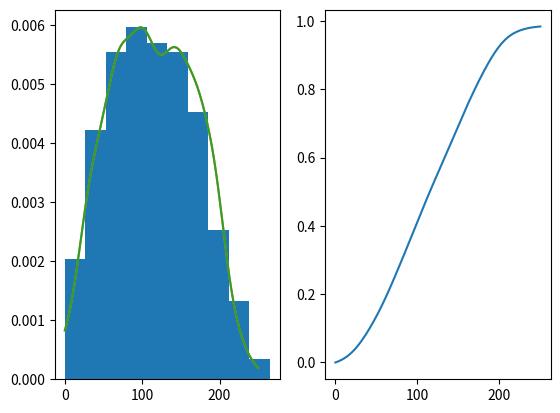

This figure's Python source:
import matplotlib.pyplot as plt
import numpy as np
import scipy as sp


def gaussian_kernel(x, mu, sigma):
    frac = 1.0 / (sigma * np.sqrt(2.0 * np.pi))
    exponent = -((x - mu)**2) / (2.0 * sigma**2)
    return frac * np.exp(exponent)

def kde_gaussian(x, xi, hi, wi):
    
    tot_sum = np.zeros(x.shape[0])
    for i in range(xi.shape[0]):
        mu = xi[i]
        h = hi[i]
        w = wi[i]
        tot_sum += w * gaussian_kernel(x, mu, h)
    area = np.trapz(tot_sum, x)
    kde = tot_sum / area
    return kde
    
class SyntheticDistribution():
    
    def __init__(self, xi, dx, h_rule = lambda x : x*0.05):
        self.dx = dx
        self.h_rule = h_rule
        hi = h_rule(xi)
        self.min = max(xi.min()-hi.max()*5, 0)
        self.max = xi.max()+hi.max()*5
        self.x = np.arange(self.min, self.max+dx, dx)

        self.y = kde_gaussian(
            self.x,
            xi=xi,
            hi=hi,
            wi=np.ones(xi.shape)
        )
        
        self.pdf = sp.interpolate.interp1d(
            self.x, self.y, bounds_error=False,
            fill_value=(0, 0)
        )
    
    def draw_sample(self, size):
        
        self.sample = np.random.choice(
            self.x,
            size=size,
            replace=True,
            p = self.y/np.sum(self.y) 
        )
        return self.sample

    def calculate_sample_pdf(self):
        hi = self.h_rule(self.sample)
        self.sample_y = kde_gaussian(
            self.x,
            xi=self.sample,
            hi=hi,
            wi=np.ones(self.sample.shape)
        )
        self.sample_pdf = sp.interpolate.interp1d(
            self.x, self.sample_y, bounds_error=False,
            fill_value=(0, 0)
        )
    
    def calculate_sample_misfit(self):
        # calculate the sample kde
        self.mf = np.trapz(
            np.abs(self.y-self.sample_y),
            x=self.x
        )
        return self.mf
    
    def repeat_n_draws(self, n, size):
        
        self.repeat_mfs = np.zeros(n)
        
        for i in range(0, n):
            self.draw_sample(size=size)
            self.calculate_sample_pdf()
            self.repeat_mfs[i] = self.calculate_sample_misfit()
        
        return self.repeat_mfs
    
class GaussianKDE:
    
    """
    This is a pretty inefficient class to calculate KDEs using
    variable bandwidths and weighted kernels/samples.
    
    Scipy only allows weighting, but requires fixed bandwidth, so
    for now we're stuck with this class.
    """
    
    def __init__(
        self,
        mu : np.ndarray,
        error : np.ndarray,
        weights : np.ndarray | None = None,
        x : np.ndarray | None = None,
        allow_negative : bool = False        
    ):
        self.mu = mu 
        self.error = error 
        self.weights = (weights/np.sum(weights)) 
        
        # check if x has been defined. If not, construct it from 
        # input dataset...
        if x is None:
            
            min_val = self.mu.min()-self.error.max()*5
            # NOTE: This will allow negative values if allow_negative is true
            # The problem is of course that Gaussian Kernels will always 
            # be implicitly defined for x < 0 and thus we will "bleed" 
            # some probability into the negative values. Solution would be
            # to change the kernel, or be very careful with the bandwidths?
            if not allow_negative and min_val < 0.:
                min_val = 0.
            self.x = np.linspace(
                min_val, 
                self.mu.max()+self.error.max()*5,
                500
            )
            
        else:
            # explicitly setting x ignores allow_negative for now.
            self.x = x 
            
        # construct the KDE...
        self.ykde = self.evaluate_kde(
            self.x,
            exact=True
        )
        # Calling the kde is handled by the kde method.
        
        # construct a cdf by calculating integral over KDE...
        self.ycdf = sp.integrate.cumulative_trapezoid(
            y=self.ykde, x=self.x, initial=0
        )

        # Also construct the inverse CDF that returns the x corresponding
        # to a defined probability. 
        self.x_invcdf = self.ycdf.copy()
        self.y_invcdf = self.x.copy()
        
    def _gaussian(
        self, 
        x, 
        m, 
        s
    ):
        pdf = (1/(np.sqrt(2*np.pi)*s))*np.exp(-((x-m)**2)/(2*s**2))
        return pdf
       
    def _interp_kde(self, x):
        return np.interp(
            x, self.x, self.ykde, left=0., right=0.
        )
    
    def _interp_cdf(self, x):
        return np.interp(
            x, self.x, self.ycdf, left=0., right=1.
        )
        
    def _interp_invcdf(self, x):
        return np.interp(
            x, self.x_invcdf, self.y_invcdf, left=np.nan, right=np.nan
        )
    
    def evaluate_kde(
        self,
        x : float | np.ndarray,
        exact : bool = False
    ):
        if isinstance(x, np.ndarray):
            yout = np.zeros_like(x, dtype=float)
        else:
            yout = 0.
            
        if exact:
            for (m, s, w) in zip(self.mu, self.error, self.weights):
                yout += w*self._gaussian(x, m, s)
        else:
            yout = self._interp_kde(x) # interpolate the value from precomputed KDE
        
        return yout
    
    def evaluate_cdf(
        self,
        x,
    ):
        yout = self._interp_cdf(x)
        return yout
    
    def evaluate_invcdf(
        self,
        x
    ):
        yout = self._interp_invcdf(x)
        return yout
        
    def sample_kde(
        self,
        n,
        dx : float | None = None
    ):
        if dx is not None:
            xsample = np.arange(self.x.min(), self.x.max()+dx, dx)
        else:
            xsample = self.x 
        
        p = self.evaluate_kde(xsample)
        p /= np.sum(p)
        
        sample = np.random.choice(
            a=xsample,
            size=n,
            replace=True,
            p=p
        )
        return sample
    

if __name__ == "__main__":
    mu = np.random.uniform(low=25, high=200, size=500)
    error = np.random.uniform(10, 40, size=len(mu))
    weights = np.random.uniform(0.1, 10, size=len(mu))
    
    gk = GaussianKDE(mu, error, weights)
    x = np.linspace(0, 250, 500)
    
    sample = gk.sample_kde(n=1000)
    
    fg, ax = plt.subplots(1, 2)
    ax[0].hist(sample, density=True)
    ax[0].plot(x, gk.evaluate_kde(x, exact=True))
    ax[0].plot(x, gk.evaluate_kde(x, exact=False))
    
    ax[1].plot(x, gk.evaluate_cdf(x))
    print(gk.evaluate_invcdf(np.array([0., 0.001, 0.25, 0.5, 0.75, 1.])))
    plt.show()